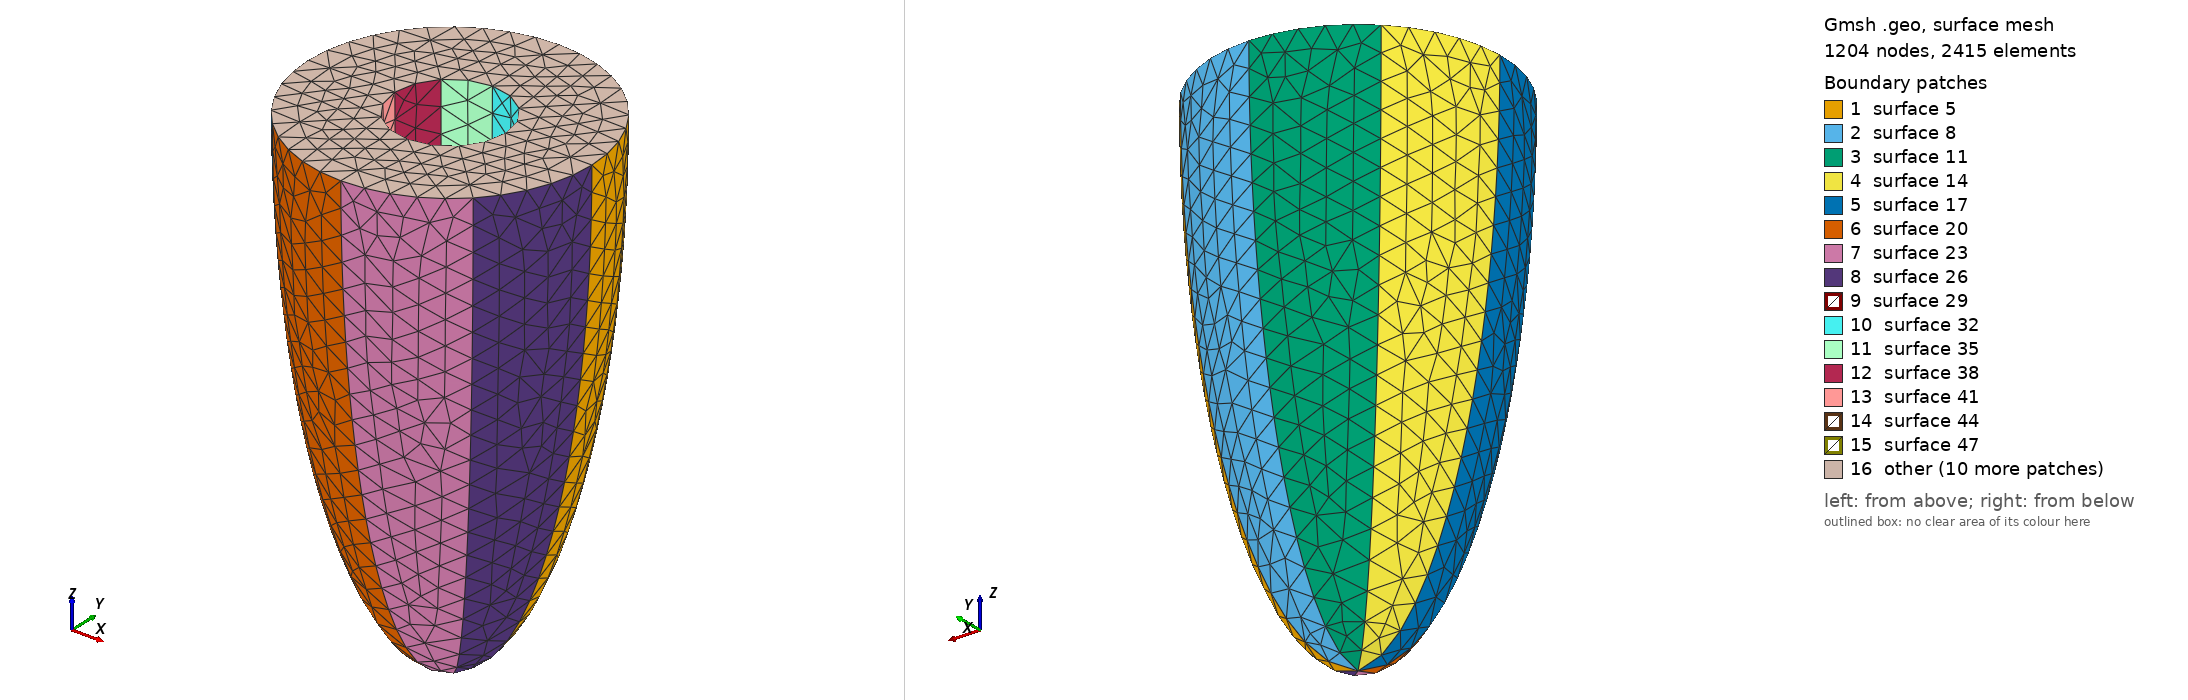

Gmsh geometry script, surface-meshed: 1204 nodes, 2415 surface elements. Boundary patches (legend numbers): 1 surface 5, 2 surface 8, 3 surface 11, 4 surface 14, 5 surface 17, 6 surface 20, 7 surface 23, 8 surface 26, 9 surface 29, 10 surface 32, 11 surface 35, 12 surface 38, 13 surface 41, 14 surface 44, 15 surface 47, 16 other. Left view from above one corner, right view from below the opposite corner. The script declares no physical surfaces, so the legend lists its geometric surfaces. The drawing asked Gmsh for element sizes between 1% and 20% of the model's largest extent; the script's own settings can give other sizes.

=== ellipsoidal.geo (drawn) ===
//Thick-Walled Prolate Spheroid Script

lc = 0.1; //Coarse
//lz_o = 1*scale; // outer long axis
//lx_o = 0.5*scale; // outer radius
//wt=0.15*scale;

lz_o=2.01; // longitudinal axis: --
lx_o=0.569; // radius axis: --
wt=0.348; // wall thickness: --

lx_i=lx_o-wt; //inner radius
lz_i=lz_o-0.5*wt; //inner long axis

Point(1) = {0,0,0,lc};
Point(2) = {lx_o,0,0,lc};
Point(3) = {0,0,-lz_o,lc};
Point(4) = {lx_i,0,0,lc};
Point(5) = {0,0,-lz_i,lc};
Ellipse(1) = {2,1,3,3};
Ellipse(2) = {4,1,5,5};

//OUTER ELLIPSOID

Extrude {{0,0,1}, {0,0,0}, Pi/4} {
   Line{1};
}
Extrude {{0,0,1}, {0,0,0}, Pi/4} {
   Line{3};
}
Extrude {{0,0,1}, {0,0,0}, Pi/4} {
   Line{6};
}
Extrude {{0,0,1}, {0,0,0}, Pi/4} {
   Line{9};
}
Extrude {{0,0,1}, {0,0,0}, Pi/4} {
   Line{12};
}
Extrude {{0,0,1}, {0,0,0}, Pi/4} {
   Line{15};
}
Extrude {{0,0,1}, {0,0,0}, Pi/4} {
   Line{18};
}
Extrude {{0,0,1}, {0,0,0}, Pi/4} {
   Line{21};
}

//INNER ELLIPSOID

Extrude {{0,0,1}, {0,0,0}, Pi/4} {
   Line{2};
}

Extrude {{0,0,1}, {0,0,0}, Pi/4} {
   Line{27};
}
Extrude {{0,0,1}, {0,0,0}, Pi/4} {
   Line{30};
}
Extrude {{0,0,1}, {0,0,0}, Pi/4} {
   Line{33};
}
Extrude {{0,0,1}, {0,0,0}, Pi/4} {
   Line{36};
}
Extrude {{0,0,1}, {0,0,0}, Pi/4} {
   Line{39};
}
Extrude {{0,0,1}, {0,0,0}, Pi/4} {
   Line{42};
}
Extrude {{0,0,1}, {0,0,0}, Pi/4} {
   Line{45};
}

//Upper lines connecting inner and outer half spheroid and the related surfaces


Line(51) = {16, 9};
Line(52) = {15, 8};
Line(53) = {14, 7};
Line(54) = {13, 6};
Line(55) = {4, 2};
Line(56) = {19, 12};
Line(57) = {18, 11};
Line(58) = {17, 10};
Line Loop(59) = {40, 58, -16, -51};
Plane Surface(60) = {59};
Line Loop(61) = {51, -13, -52, 37};
Plane Surface(62) = {61};
Line Loop(63) = {52, -10, -53, 34};
Plane Surface(64) = {63};
Line Loop(65) = {53, -7, -54, 31};
Plane Surface(66) = {65};
Line Loop(67) = {54, -4, -55, 28};
Plane Surface(68) = {67};
Line Loop(69) = {55, -25, -56, 49};
Plane Surface(70) = {69};
Line Loop(71) = {56, -22, -57, 46};
Plane Surface(72) = {71};
Line Loop(73) = {57, -19, -58, 43};
Plane Surface(74) = {73};
Plane Surface(75) = {59};
Surface Loop(76) = {14, 17, 20, 23, 26, 5, 8, 11, 64, 62, 38, 41, 44, 47, 50, 29, 32, 35, 66, 68, 70, 72, 74, 60};
Volume(77) = {76};
Physical Volume(1) = {77};
